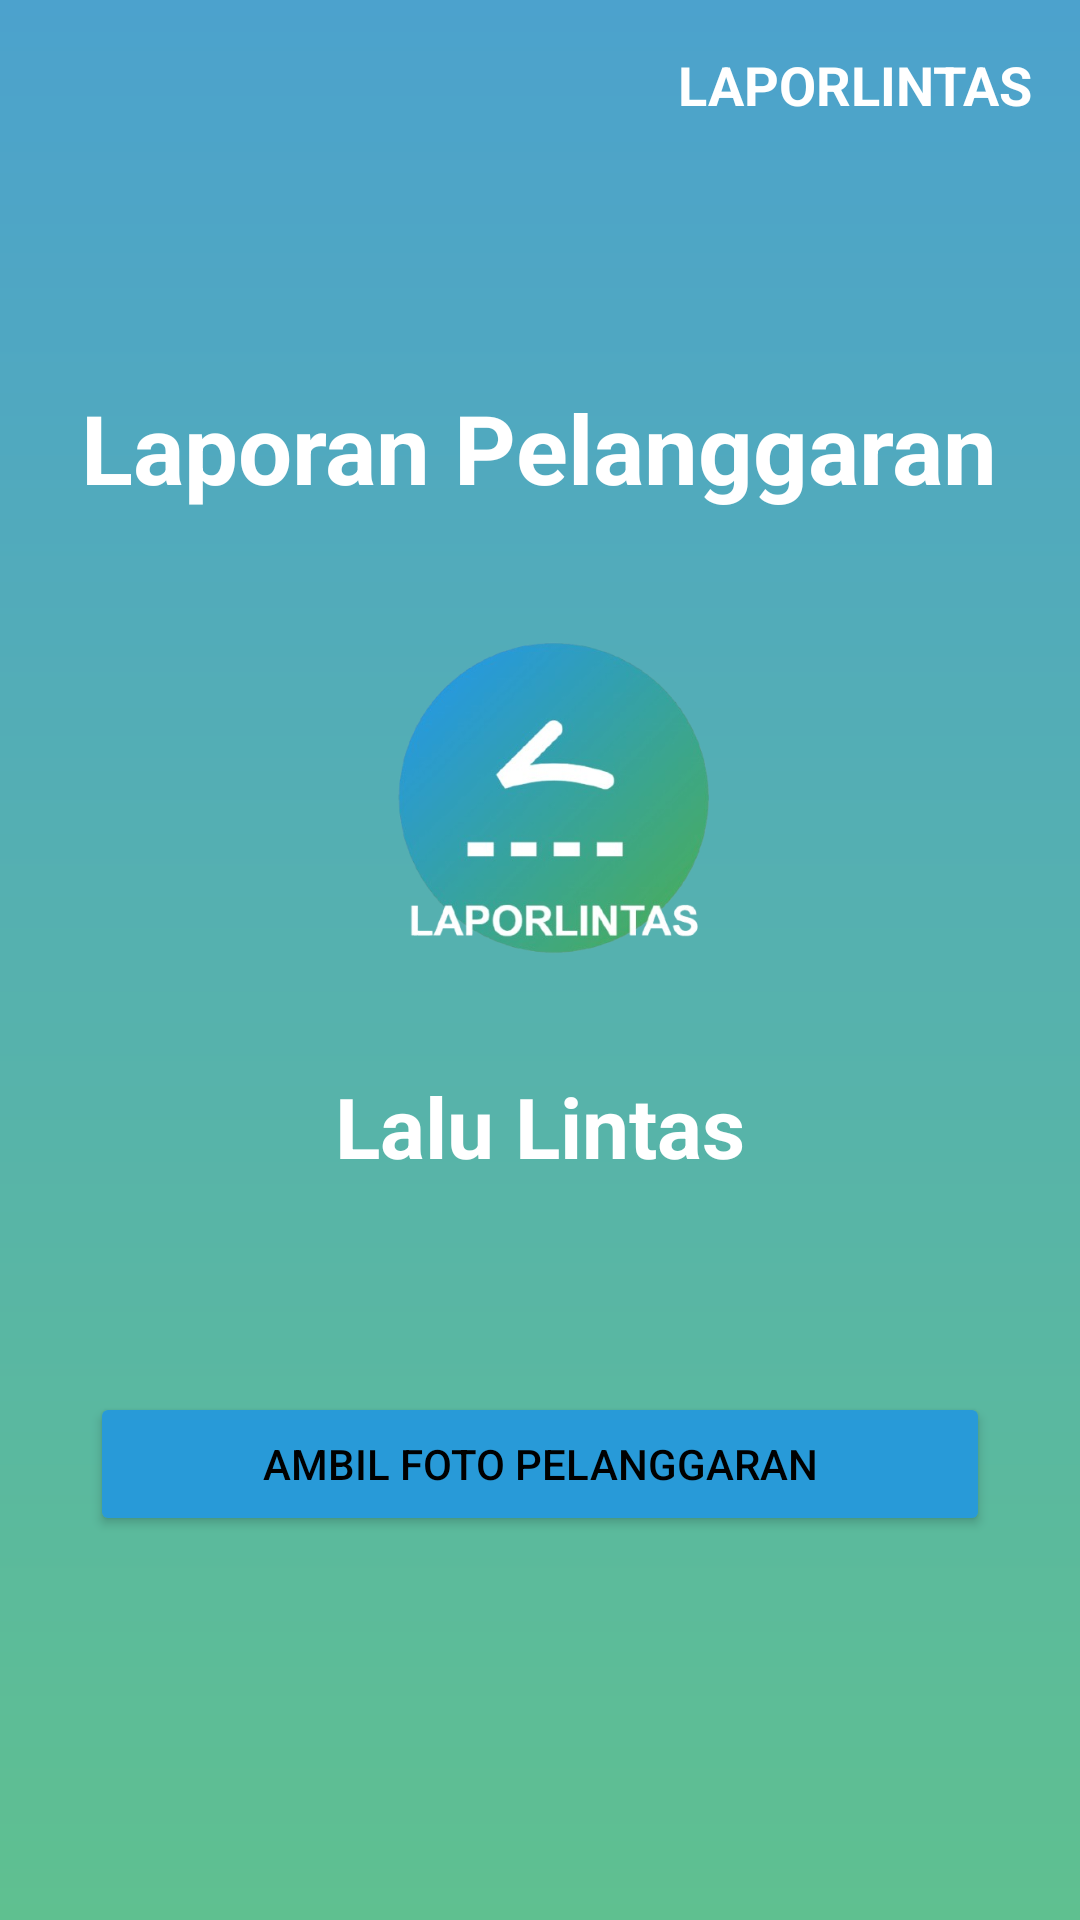

Write the Android layout XML for this screen, with the resource values it uses.
<!-- AndroidManifest.xml: application theme Theme.PelanggaranLalulintas -->
<!-- res/layout/mulai_awal.xml -->
<?xml version="1.0" encoding="utf-8"?>
<RelativeLayout xmlns:android="http://schemas.android.com/apk/res/android"
    android:layout_width="match_parent"
    android:layout_height="match_parent"
    android:background="@drawable/gradient">

    
    <TextView
        android:layout_width="wrap_content"
        android:layout_height="wrap_content"
        android:text="LAPORLINTAS"
        android:textSize="18sp"
        android:textStyle="bold"
        android:textColor="@color/white"
        android:layout_alignParentTop="true"
        android:layout_alignParentEnd="true"
        android:layout_marginTop="16dp"
        android:layout_marginEnd="16dp" />

    
    <LinearLayout
        android:layout_width="match_parent"
        android:layout_height="match_parent"
        android:orientation="vertical"
        android:gravity="center"
        android:padding="16dp">

        
        <TextView
            android:layout_width="wrap_content"
            android:layout_height="wrap_content"
            android:text="Laporan Pelanggaran"
            android:textSize="32sp"
            android:textStyle="bold"
            android:textColor="@color/white"
            android:gravity="center"
            android:layout_marginBottom="20dp" />

        
        <ImageView
            android:id="@+id/logo_polri"
            android:src="@drawable/logo"
            android:layout_width="150dp"
            android:layout_height="150dp"
            android:contentDescription="Logo Polri"
            android:layout_marginBottom="16dp" />

        
        <TextView
            android:layout_width="wrap_content"
            android:layout_height="wrap_content"
            android:text="Lalu Lintas"
            android:textSize="28sp"
            android:textStyle="bold"
            android:textColor="@color/white"
            android:gravity="center"
            android:layout_marginBottom="50dp" />

        
        <Button
            android:id="@+id/button_next"
            android:layout_width="300dp"
            android:layout_height="wrap_content"
            android:text="Ambil Foto Pelanggaran"
            android:backgroundTint="@color/blue"
            android:textColor="@color/black"
            android:layout_marginTop="20dp"
            android:layout_gravity="center" />
    </LinearLayout>
</RelativeLayout>
<!-- resources referenced by this layout -->
<resources>
  <color name="black">#FF000000</color>
  <color name="blue">#289ad8</color>
  <color name="white">#FFFFFFFF</color>
  <!-- drawable gradient (drawable) -->
  <?xml version="1.0" encoding="utf-8"?>
  <layer-list xmlns:android="http://schemas.android.com/apk/res/android">
      <item>
          <shape android:shape="rectangle">
              <gradient
                  android:angle="270"
                  android:startColor="#4CA2CD"
                  android:endColor="#5FC090"
                  android:type="linear" />
          </shape>
      </item>
  </layer-list>
  <!-- drawable logo: png bitmap (drawable, 117208 bytes) -->
  <style name="Theme.PelanggaranLalulintas" parent="Base.Theme.PelanggaranLalulintas" />
  <style name="Base.Theme.PelanggaranLalulintas" parent="Theme.Material3.DayNight.NoActionBar">
          
          
      </style>
</resources>
